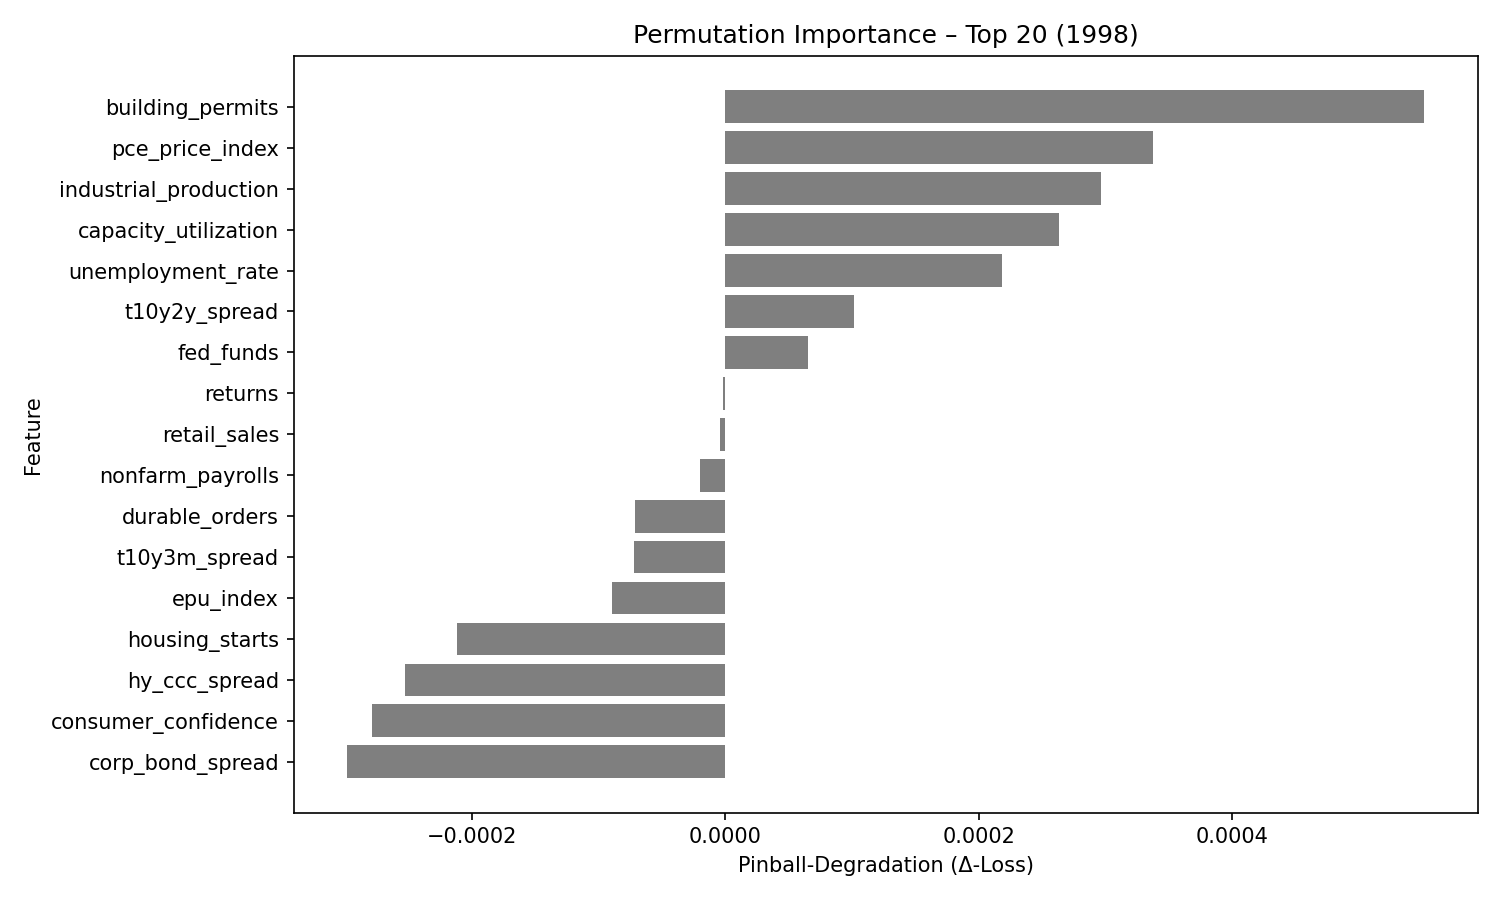

Source data for this figure (header and first rows):
feature, pinball_degradation
building_permits, 0.0005511
pce_price_index, 0.0003378
industrial_production, 0.0002965
capacity_utilization, 0.0002636
unemployment_rate, 0.0002186
t10y2y_spread, 0.0001015
fed_funds, 6.4978376e-05
returns, -2.0107254e-06
retail_sales, -3.9543957e-06
nonfarm_payrolls, -2.0050444e-05
durable_orders, -7.115584e-05
t10y3m_spread, -7.232372e-05
epu_index, -8.9229085e-05
housing_starts, -0.0002119
hy_ccc_spread, -0.0002531
consumer_confidence, -0.0002788
corp_bond_spread, -0.0002983
